The GitHub repository JunmyeongPark/yolo26_kant contains a labelled image folder "images" with 5 categories: knob, sign green, sign off, sign red, sign yellow. Examples follow, each with its label.

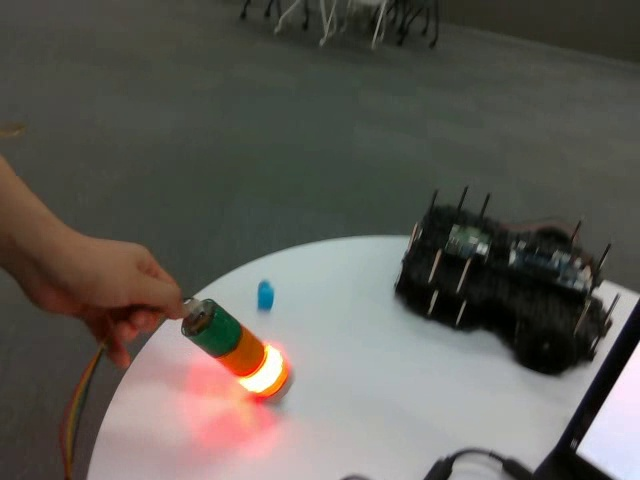
Label: sign red

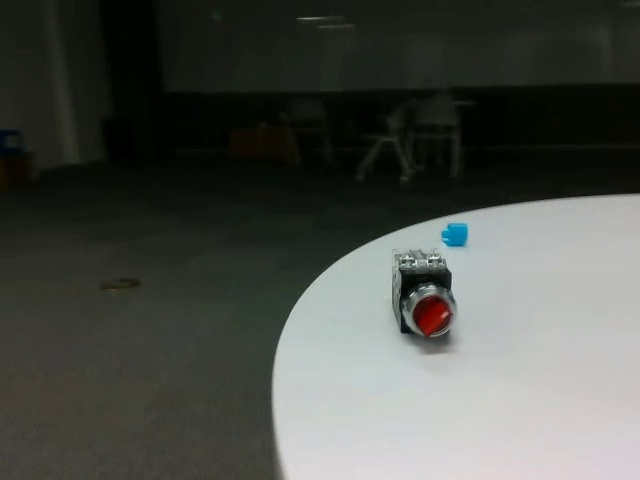
Label: knob

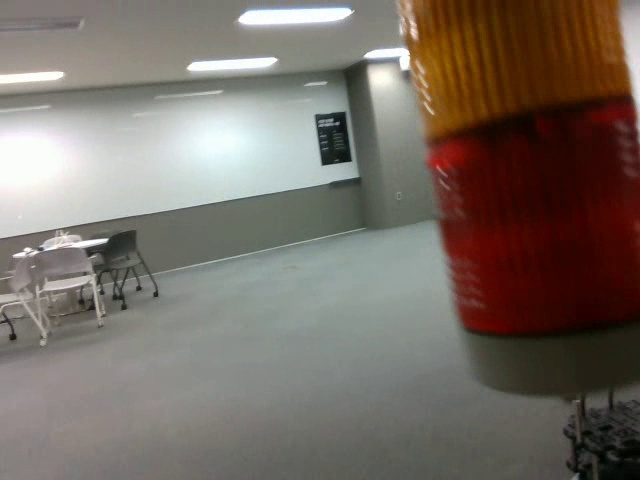
Label: sign green

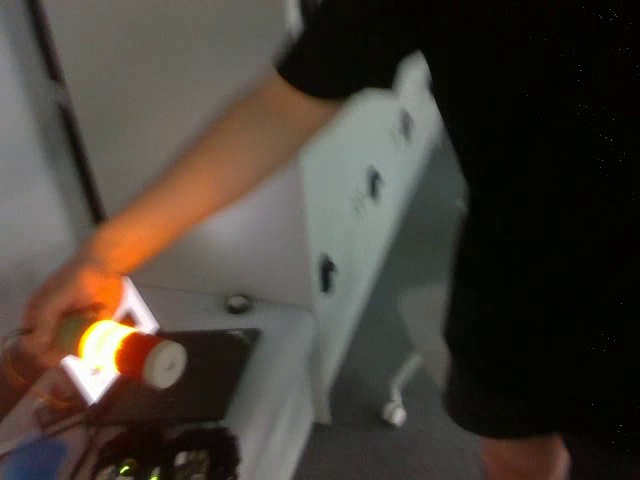
Label: sign yellow

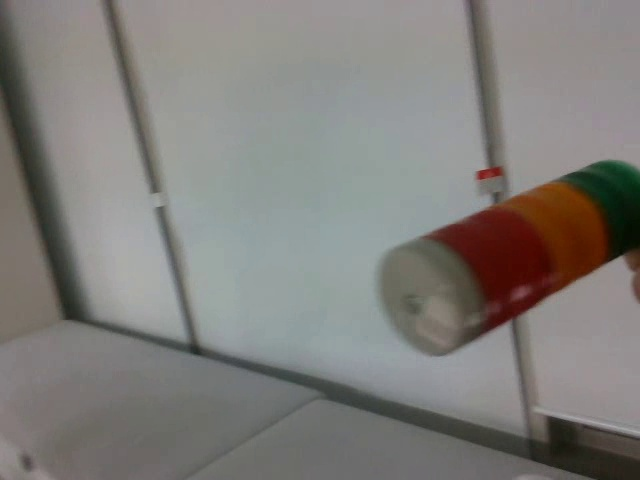
Label: sign off

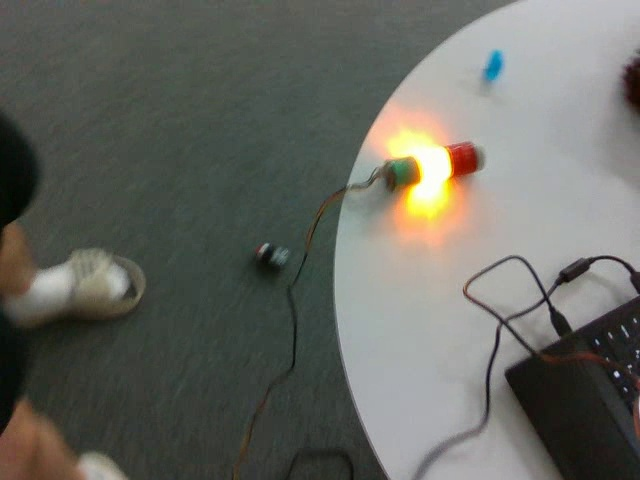
Label: sign yellow
